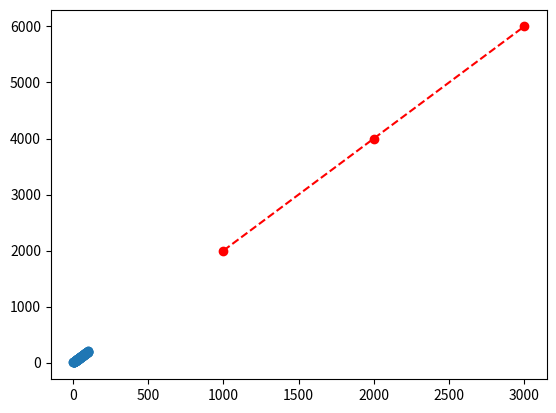

Write the Python code that produced this figure.
class linearRegression:
    def __init__(self) -> None:
        pass
    
    def mean(self,x):
        return sum(x)/float(len(x))
    
    def cov(self,x,y):
        diff_x_mean = diff_y_mean =result= 0
        x_mean = self.mean(x)
        y_mean = self.mean(y)
        for x_Data , y_Data in zip(x,y):
            diff_x_mean = x_Data - x_mean
            diff_y_mean = y_Data - y_mean
            result +=diff_x_mean*diff_y_mean
        return ((result)/(len(x) - 1))
    
    def var(self,x):
        mean_squared_value = temp = 0 
        x_mean=self.mean(x)
        for x_Data in x:
            temp = x_Data - x_mean
            mean_squared_value += temp ** 2 
        return ((mean_squared_value) / (len(x) - 1 ) )
    
    def W1(self,x,y):
        cov_xy =  self.cov(x,y)
        var_x  = self.var(x)
        return cov_xy/var_x
    
    def W0(self,x,y,W1):
        y_mean = self.mean(y)
        x_mean = self.mean(x)
        return y_mean - (W1*x_mean)
    def predict(self,x,W0,W1): 
        result=[]
        for predict_data in x :
           result.append( W0 + W1*predict_data) 
        return result

model = linearRegression()

Independent_data = []
for i in range(1,101,1):
	Independent_data.append(i)	

print("Given Independent Data is ",Independent_data)

dependent_data =  []

for i in range(1,101,1):
	dependent_data.append(i*2)

print("Given Dependent Data is ",dependent_data)

testing_data = [1000,2000,3000]
print("Given Testing Data is ",testing_data)


W1=model.W1(Independent_data,dependent_data)
W0=model.W0(Independent_data,dependent_data,W1)


equation_formed = "EQUATION FORMED : Y = {} + {}\tX"

print(equation_formed.format(W0,W1))

result=model.predict(testing_data,W0,W1)

print("Predicted Result is ", result)

from matplotlib.pyplot import show,scatter,plot 
scatter(Independent_data,dependent_data)
plot(testing_data,result,"o--r")
show()


